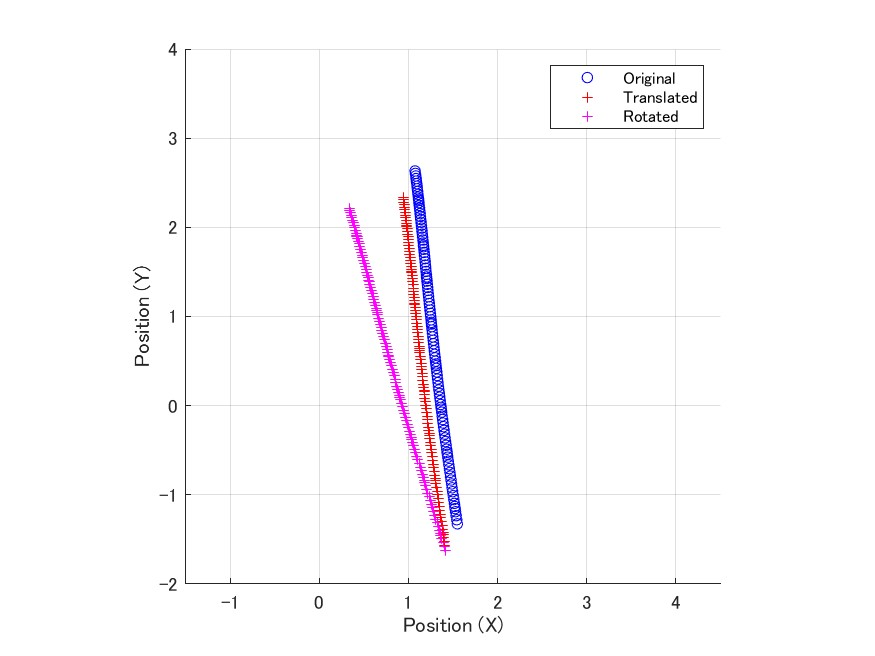

The file beside this chart, header and first rows:
0, -1.61968482378233, 1.58309238897499, 1.41616333959053
0.008333, -1.575, 1.614, 1.402
0.01667, -1.531, 1.645, 1.389
0.025, -1.488, 1.674, 1.376
0.03333, -1.454, 1.696, 1.365
0.04167, -1.432, 1.71, 1.359
0.05, -1.398, 1.731, 1.348
0.05833, -1.357, 1.757, 1.335
0.06667, -1.314, 1.782, 1.322
0.075, -1.271, 1.807, 1.309
0.08333, -1.229, 1.83, 1.296
0.09167, -1.187, 1.852, 1.283
0.1, -1.145, 1.874, 1.27
0.1083, -1.103, 1.895, 1.257
0.1167, -1.062, 1.914, 1.244
0.125, -1.022, 1.933, 1.232
0.1333, -0.9807, 1.951, 1.22
0.1417, -0.9394, 1.968, 1.207
0.15, -0.8973, 1.985, 1.194
0.1583, -0.8654, 1.997, 1.184
0.1667, -0.8448, 2.005, 1.178
0.175, -0.8111, 2.016, 1.168
0.1833, -0.7688, 2.031, 1.155
0.1917, -0.7284, 2.043, 1.143
0.2, -0.6885, 2.055, 1.131
0.2083, -0.6477, 2.066, 1.119
0.2167, -0.6069, 2.077, 1.107
0.225, -0.5667, 2.086, 1.095
0.2333, -0.5271, 2.095, 1.083
0.2417, -0.4897, 2.101, 1.072
0.25, -0.4515, 2.108, 1.061
0.2583, -0.4093, 2.115, 1.048
0.2667, -0.3765, 2.119, 1.039
0.275, -0.3567, 2.122, 1.033
0.2833, -0.3259, 2.125, 1.024
0.2917, -0.2857, 2.128, 1.013
0.3, -0.2462, 2.131, 1.001
0.3083, -0.2069, 2.133, 0.9902
0.3167, -0.1675, 2.134, 0.9787
0.325, -0.128, 2.135, 0.9671
0.3333, -0.08886, 2.134, 0.9563
0.3417, -0.04971, 2.133, 0.9456
0.35, -0.0108, 2.131, 0.9347
0.3583, 0.02794, 2.128, 0.924
0.3667, 0.06628, 2.124, 0.9134
0.375, 0.09589, 2.121, 0.9052
0.3833, 0.115, 2.118, 0.8999
0.3917, 0.1446, 2.114, 0.8917
0.4, 0.1817, 2.108, 0.8814
0.4083, 0.2197, 2.101, 0.8709
0.4167, 0.2581, 2.094, 0.8602
0.425, 0.2966, 2.085, 0.8497
0.4333, 0.335, 2.076, 0.8393
0.4417, 0.3719, 2.066, 0.8293
0.45, 0.4088, 2.055, 0.8193
0.4583, 0.4465, 2.043, 0.8092
0.4667, 0.484, 2.03, 0.7992
0.475, 0.5208, 2.017, 0.7893
0.4833, 0.5484, 2.007, 0.782
0.4917, 0.5663, 2, 0.7772
0.5, 0.5943, 1.988, 0.7699
... 53 more rows
